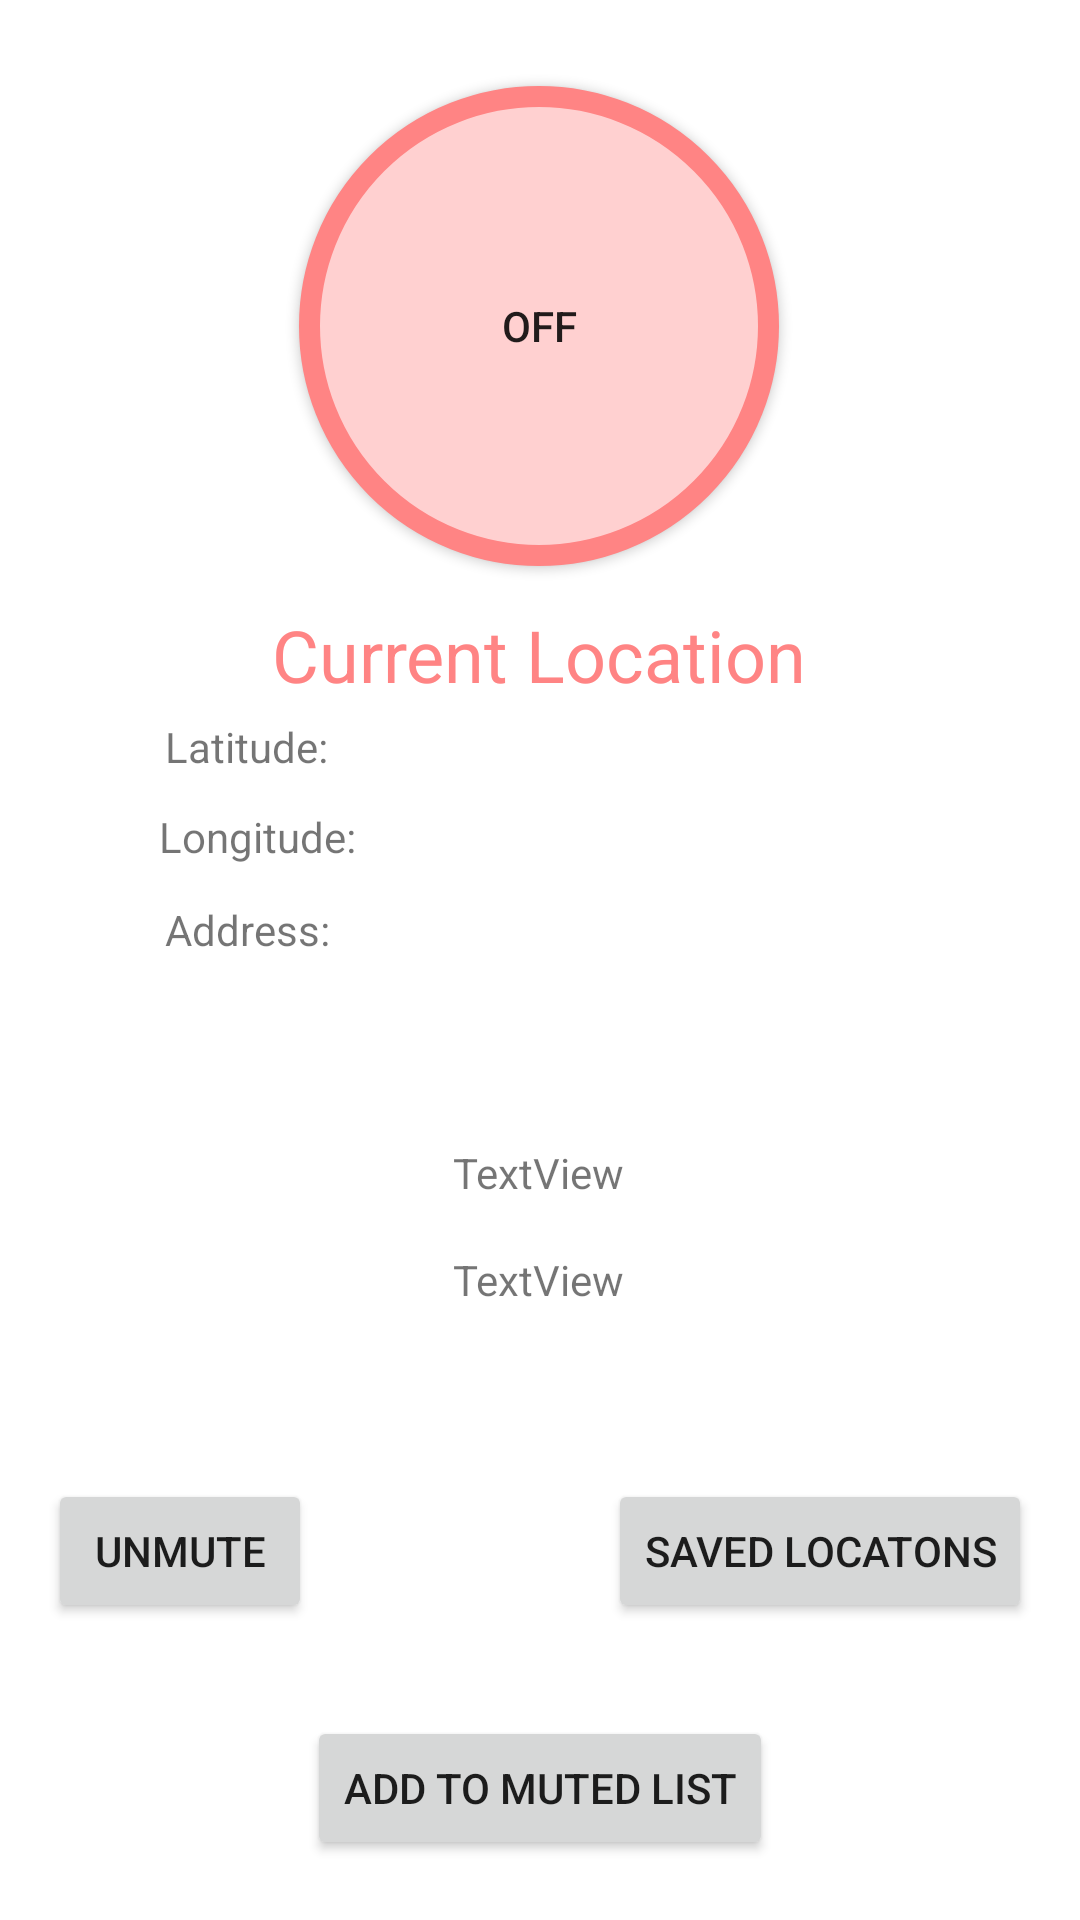

Produce the Android XML layout that renders to this screen, including the resource entries it uses.
<!-- AndroidManifest.xml: application theme Theme.MuteLocation -->
<!-- res/layout/activity_main.xml -->
<?xml version="1.0" encoding="utf-8"?>
<androidx.constraintlayout.widget.ConstraintLayout xmlns:android="http://schemas.android.com/apk/res/android"
    xmlns:app="http://schemas.android.com/apk/res-auto"
    xmlns:tools="http://schemas.android.com/tools"
    android:id="@+id/main"
    android:layout_width="match_parent"
    android:layout_height="match_parent"
    android:padding="16dp"
    tools:context=".MainActivity">


    <ToggleButton
        android:id="@+id/startButton"
        android:layout_width="160dp"
        android:layout_height="160dp"
        android:background="@drawable/round_button"
        app:layout_constraintBottom_toBottomOf="parent"
        app:layout_constraintEnd_toEndOf="parent"
        app:layout_constraintHorizontal_bias="0.498"
        app:layout_constraintStart_toStartOf="parent"
        app:layout_constraintTop_toTopOf="parent"
        app:layout_constraintVertical_bias="0.028" />

    <TextView
        android:id="@+id/latituteTextView"
        android:layout_width="wrap_content"
        android:layout_height="17dp"
        android:text="Latitude:"
        app:layout_constraintBottom_toBottomOf="parent"
        app:layout_constraintEnd_toEndOf="parent"
        app:layout_constraintHorizontal_bias="0.142"
        app:layout_constraintStart_toStartOf="parent"
        app:layout_constraintTop_toBottomOf="@+id/startButton"
        app:layout_constraintVertical_bias="0.121"
        tools:ignore="HardcodedText" />

    <TextView
        android:id="@+id/addressTextView"
        android:layout_width="wrap_content"
        android:layout_height="wrap_content"
        android:text="Address:"
        app:layout_constraintBottom_toBottomOf="parent"
        app:layout_constraintEnd_toEndOf="parent"
        app:layout_constraintHorizontal_bias="0.143"
        app:layout_constraintStart_toStartOf="parent"
        app:layout_constraintTop_toBottomOf="@+id/startButton"
        app:layout_constraintVertical_bias="0.268"
        tools:ignore="HardcodedText" />

    <TextView
        android:id="@+id/longituteTextView"
        android:layout_width="wrap_content"
        android:layout_height="wrap_content"
        android:text="Longitude:"
        app:layout_constraintBottom_toBottomOf="parent"
        app:layout_constraintEnd_toEndOf="parent"
        app:layout_constraintHorizontal_bias="0.141"
        app:layout_constraintStart_toStartOf="parent"
        app:layout_constraintTop_toBottomOf="@+id/startButton"
        app:layout_constraintVertical_bias="0.194"
        tools:ignore="HardcodedText" />

    <Button
        android:id="@+id/buttonTest"
        android:layout_width="wrap_content"
        android:layout_height="wrap_content"
        android:layout_marginBottom="4dp"
        android:text="add to muted list"
        app:layout_constraintBottom_toBottomOf="parent"
        app:layout_constraintEnd_toEndOf="parent"
        app:layout_constraintStart_toStartOf="parent" />

    <TextView
        android:id="@+id/textView"
        android:layout_width="wrap_content"
        android:layout_height="wrap_content"
        android:text="Current Location"
        android:textColor="#ff8484"
        android:textSize="24sp"
        app:layout_constraintBottom_toTopOf="@+id/buttonTest"
        app:layout_constraintEnd_toEndOf="parent"
        app:layout_constraintHorizontal_bias="0.498"
        app:layout_constraintStart_toStartOf="parent"
        app:layout_constraintTop_toBottomOf="@+id/startButton"
        app:layout_constraintVertical_bias="0.038" />

    <TextView
        android:id="@+id/logTextView"
        android:layout_width="wrap_content"
        android:layout_height="wrap_content"
        android:layout_marginTop="132dp"
        android:text="TextView"
        app:layout_constraintBottom_toTopOf="@+id/buttonTest"
        app:layout_constraintEnd_toEndOf="parent"
        app:layout_constraintHorizontal_bias="0.498"
        app:layout_constraintStart_toStartOf="parent"
        app:layout_constraintTop_toBottomOf="@+id/textView"
        app:layout_constraintVertical_bias="0.08" />

    <TextView
        android:id="@+id/runnableRunCountTextView"
        android:layout_width="wrap_content"
        android:layout_height="wrap_content"
        android:text="TextView"
        app:layout_constraintBottom_toTopOf="@+id/buttonTest"
        app:layout_constraintEnd_toEndOf="parent"
        app:layout_constraintHorizontal_bias="0.498"
        app:layout_constraintStart_toStartOf="parent"
        app:layout_constraintTop_toBottomOf="@+id/logTextView"
        app:layout_constraintVertical_bias="0.109" />

    <Button
        android:id="@+id/unMute"
        android:layout_width="wrap_content"
        android:layout_height="wrap_content"
        android:text="unmute"
        app:layout_constraintBottom_toBottomOf="parent"
        app:layout_constraintStart_toStartOf="parent"
        app:layout_constraintTop_toTopOf="parent"
        app:layout_constraintVertical_bias="0.852" />

    <Button
        android:id="@+id/viewListButton"
        android:layout_width="wrap_content"
        android:layout_height="wrap_content"
        android:text="Saved Locatons"
        app:layout_constraintBottom_toBottomOf="parent"
        app:layout_constraintEnd_toEndOf="parent"
        app:layout_constraintHorizontal_bias="1.0"
        app:layout_constraintStart_toEndOf="@+id/buttonTest"
        app:layout_constraintTop_toTopOf="parent"
        app:layout_constraintVertical_bias="0.852" />
</androidx.constraintlayout.widget.ConstraintLayout>
<!-- resources referenced by this layout -->
<resources>
  <!-- drawable round_button (drawable) -->
  <?xml version="1.0" encoding="utf-8"?>
  <shape android:name="round_button"
      xmlns:android="http://schemas.android.com/apk/res/android" >
      <solid android:color="#ffD0D0" />
      <stroke android:width="7dp" android:color="#ff8484" />
      <corners android:radius="90000dp" />
  </shape>
  <style name="Theme.MuteLocation" parent="Theme.MaterialComponents.DayNight.DarkActionBar">
          
          <item name="colorPrimary">@color/purple_500</item>
          <item name="colorPrimaryVariant">@color/purple_700</item>
          <item name="colorOnPrimary">@color/white</item>
          
          <item name="colorSecondary">@color/teal_200</item>
          <item name="colorSecondaryVariant">@color/teal_700</item>
          <item name="colorOnSecondary">@color/black</item>
          
          <item name="android:statusBarColor">?attr/colorPrimaryVariant</item>
          
      </style>
  <!-- not gathered from this repository: default colours our renderer supplied (Android Studio template values) -->
  <color name="purple_500">#FF6200EE</color>
  <color name="purple_700">#FF3700B3</color>
  <color name="teal_200">#FF03DAC5</color>
  <color name="teal_700">#FF018786</color>
  <color name="black">#FF000000</color>
  <color name="white">#FFFFFFFF</color>
</resources>
